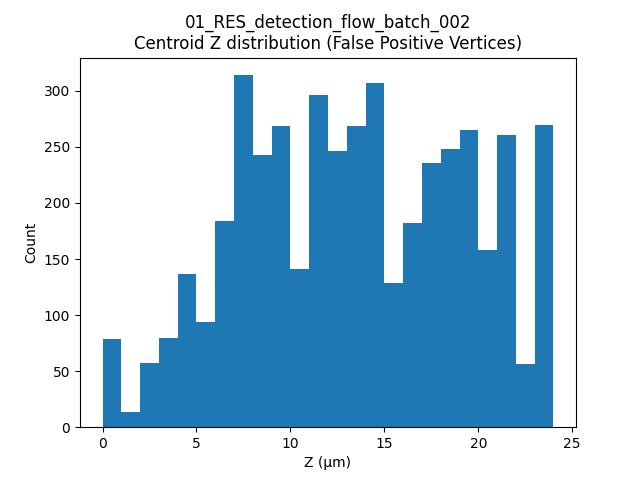

Values plotted in this chart, from the file beside it:
label, t, centroid_z
1, 18, 0.0
5, 18, 2.369
14, 18, 2.815
31, 18, 2.982
38, 18, 2.48
74, 18, 4.622
92, 18, 2.91
94, 18, 3.791
126, 18, 4.185
172, 18, 3.98
175, 18, 5.403
202, 18, 4.256
209, 18, 5.286
226, 18, 6.064
229, 18, 5.638
231, 18, 4.96
232, 18, 5.901
255, 18, 4.96
256, 18, 4.96
263, 18, 5.464
270, 18, 4.96
283, 18, 6.901
291, 18, 6.2
310, 18, 6.2
316, 18, 7.388
320, 18, 8.314
321, 18, 7.44
322, 18, 7.44
327, 18, 7.811
330, 18, 8.347
345, 18, 7.44
401, 18, 8.941
417, 18, 9.639
418, 18, 10.04
420, 18, 10.69
444, 18, 11.1
445, 18, 10.84
447, 18, 10.32
448, 18, 10.63
457, 18, 10.71
461, 18, 9.92
477, 18, 11.57
478, 18, 9.92
480, 18, 11.16
484, 18, 12.85
486, 18, 11.72
494, 18, 11.84
495, 18, 12.45
504, 18, 12.4
506, 18, 13.83
510, 18, 13.4
516, 18, 12.45
520, 18, 13.64
522, 18, 13.64
523, 18, 14.89
524, 18, 13.67
529, 18, 14.27
530, 18, 14.32
532, 18, 14.88
535, 18, 14.88
... 4,475 more rows
